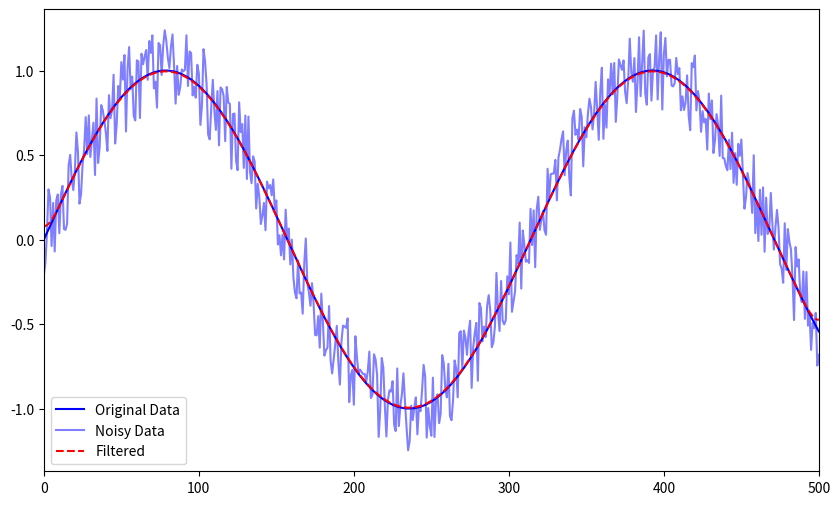

Reproduce this figure in Python.
"""Filters for cleaning experimental data."""

import numpy as np


def gauss_conv(x, sigma=10, ext_x=3):
    """Smooth data using a Gaussian convolution filter.

    Args:
        x (ndarray): noisy data to filter
        sigma (float): std. dev. of Gaussian curve, given as number of data points
        ext_x (float): Gaussian curve will extend from ext_x * sigma in each direction

    Returns:
        ndarray: filtered data

    """

    wind = _gauss(sigma, ext_x)
    wlen = len(wind)

    assert wlen <= len(x), "Window size must be smaller than data size"
    assert sigma * ext_x >= 1, "Window size must be larger than 1. Increase ext_x."

    s = np.r_[x[wlen - 1:0:-1], x, x[-2:-wlen - 1:-1]]
    y_out = np.convolve(wind / wind.sum(), s, mode='valid')
    y_out = y_out[wlen // 2:-wlen // 2 + 1]

    return y_out


def _gauss(sigma, n_sigma=3):
    """Generate a discrete, normalized Gaussian centered on zero.

    Used for filtering data.

    Args:
        sigma (float): standard deviation
        n_sigma (float): extend x in each direction by ext_x * sigma

    Returns:
        ndarray: discrete Gaussian curve

    """

    x_range = n_sigma * sigma
    x = np.arange(-x_range, x_range + 1e-5, 1, dtype=float)

    y = 1 / (sigma * np.sqrt(2 * np.pi)) * np.exp(-0.5 * (x / sigma)**2)

    return y


if __name__ == "__main__":

    import matplotlib.pyplot as plt

    # Create noisy data
    npts = 501
    y = np.sin(np.linspace(0, 10, npts))
    y_noise = y + (np.random.random(npts) - 0.5) / 2

    # Filter noisy data
    y_filt = gauss_conv(y, 5)

    # Plot results
    plt.figure(figsize=(10,6))
    plt.plot(y, 'b', label="Original Data")
    plt.plot(y_noise, 'b', alpha=0.5, label="Noisy Data")
    plt.plot(y_filt, 'r--', label="Filtered")
    plt.autoscale(axis='x', enable=True, tight=True)
    plt.legend()
    plt.show()
